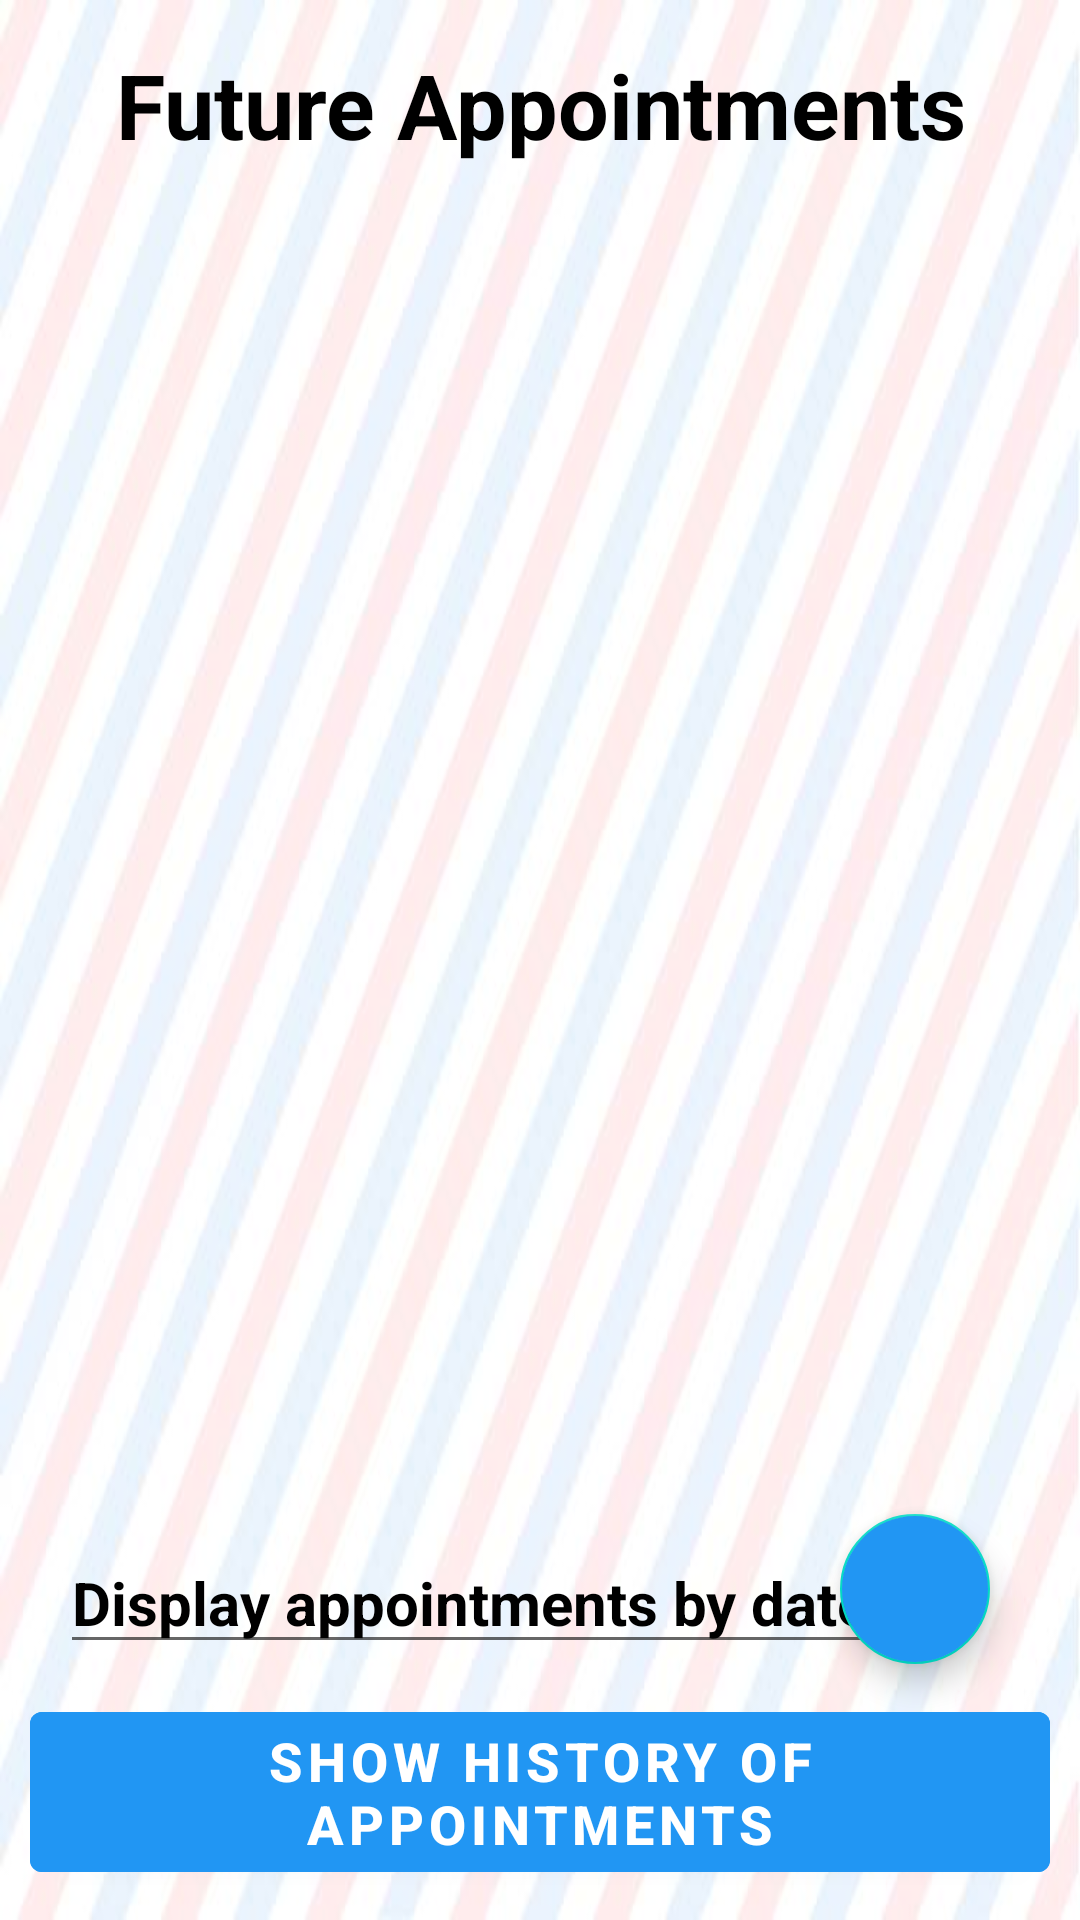

This screen was rendered from an Android layout file. Write that file and the resources it references.
<!-- AndroidManifest.xml: application theme Theme.FinalProject -->
<!-- res/layout/fragment_all_appointments.xml -->
<?xml version="1.0" encoding="utf-8"?>
<RelativeLayout xmlns:android="http://schemas.android.com/apk/res/android"
    xmlns:app="http://schemas.android.com/apk/res-auto"
    xmlns:tools="http://schemas.android.com/tools"
    android:layout_width="match_parent"
    android:layout_height="match_parent"
    android:background="@drawable/background_light"
    tools:context=".ui.AllAppointmentsFragment">

    <TextView
        android:id="@+id/no_appointments_text"
        android:layout_width="wrap_content"
        android:layout_height="wrap_content"
        android:layout_centerInParent="true"
        android:gravity="center"
        android:text="No future appointments at the moment."
        android:textAppearance="?android:attr/textAppearanceLarge"
        android:textColor="@color/black"
        android:visibility="gone" />

    <com.google.android.material.textview.MaterialTextView
        android:id="@+id/appointment_LBL_title"
        android:layout_width="match_parent"
        android:layout_height="@dimen/title_height"
        android:layout_marginTop="@dimen/margin_10"
        android:gravity="center"
        android:text="Future Appointments"
        android:textColor="@color/black"
        android:textSize="@dimen/text_size30"
        android:textStyle="bold" />

    <androidx.recyclerview.widget.RecyclerView
        android:id="@+id/main_LST_appointments"
        android:layout_width="match_parent"
        android:layout_height="0dp"
        android:layout_above="@id/edit_Date"
        android:layout_below="@id/appointment_LBL_title"
        android:layout_marginTop="@dimen/margin_5"
        tools:listitem="@layout/horisontal_appointment_item" />


    <EditText
        android:id="@+id/edit_Date"
        android:layout_width="wrap_content"
        android:layout_height="wrap_content"
        android:layout_above="@id/show_BTN_history"
        android:layout_marginStart="@dimen/margin_20"
        android:layout_marginTop="@dimen/margin_10"
        android:clickable="true"
        android:focusable="false"
        android:focusableInTouchMode="false"
        android:hint="Display appointments by date:"
        android:inputType="date"
        android:textColor="@color/black"
        android:textColorHint="@color/black"
        android:textSize="@dimen/text_size20"
        android:textStyle="bold" />

    <com.google.android.material.floatingactionbutton.FloatingActionButton
        android:id="@+id/show_BTN_all"
        android:layout_width="wrap_content"
        android:layout_height="wrap_content"
        android:layout_above="@id/show_BTN_history"
        android:layout_alignParentEnd="true"
        android:layout_marginTop="@dimen/margin_10"
        android:layout_marginEnd="@dimen/margin_30"
        android:backgroundTint="@color/blue_500"
        android:clickable="true"
        android:src="@drawable/refresh"
        app:fabCustomSize="50dp"
        app:maxImageSize="40dp" />


    <com.google.android.material.button.MaterialButton
        android:id="@+id/show_BTN_history"
        android:layout_width="match_parent"
        android:layout_height="wrap_content"
        android:layout_alignParentBottom="true"
        android:layout_margin="@dimen/margin_10"
        android:backgroundTint="@color/blue_500"
        android:text="Show history of appointments"
        android:textColor="@color/white"
        android:textSize="@dimen/text_size_18"
        android:textStyle="bold" />


</RelativeLayout>
<!-- res/layout/horisontal_appointment_item.xml (included above) -->
<?xml version="1.0" encoding="utf-8"?>
<androidx.constraintlayout.widget.ConstraintLayout xmlns:android="http://schemas.android.com/apk/res/android"
    xmlns:app="http://schemas.android.com/apk/res-auto"
    xmlns:tools="http://schemas.android.com/tools"
    android:layout_width="match_parent"
    android:layout_height="wrap_content"
    app:layout_constraintTop_toBottomOf="parent"
    app:layout_constraintTop_toTopOf="parent">

    <FrameLayout
        android:layout_width="match_parent"
        android:layout_height="wrap_content"
        android:layout_marginVertical="@dimen/margin_10"
        android:padding="5dp"
        android:layout_marginLeft="@dimen/margin_10"
        android:layout_marginRight="@dimen/margin_10"
        android:background="@drawable/cardview_border"
        app:layout_constraintStart_toStartOf="parent"
        app:layout_constraintTop_toBottomOf="parent"
        app:layout_constraintTop_toTopOf="parent">

        <androidx.cardview.widget.CardView
            android:id="@+id/line_CARD_data"
            android:layout_width="match_parent"
            android:layout_height="wrap_content"
            android:padding="2dp"
            android:elevation="@dimen/line_elevation"
            app:cardCornerRadius="@dimen/line_corner_radius"
            app:cardElevation="@dimen/line_elevation">



        <LinearLayout
                android:layout_width="match_parent"
                android:layout_height="match_parent"
                android:orientation="vertical">

                <com.google.android.material.textview.MaterialTextView
                    android:id="@+id/type_Service"
                    android:layout_width="match_parent"
                    android:layout_height="wrap_content"
                    android:layout_margin="5dp"
                    android:layout_weight="1"
                    android:gravity="center"
                    android:maxLines="1"
                    android:textSize="@dimen/size_table"
                    android:textStyle="bold"
                    tools:text="type service" />

                <com.google.android.material.textview.MaterialTextView
                    android:id="@+id/service_details"
                    android:layout_width="match_parent"
                    android:layout_height="wrap_content"
                    android:layout_margin="5dp"
                    android:layout_weight="1"
                    android:gravity="center"
                    android:maxLines="3"
                    android:textSize="@dimen/text_size_18"
                    tools:text="description" />


                <com.google.android.material.button.MaterialButton
                    android:id="@+id/cancel_BTN"
                    android:layout_width="@dimen/size_btn"
                    android:layout_height="wrap_content"
                    android:layout_gravity="center_horizontal"
                    android:backgroundTint="@color/red"
                    android:gravity="center"
                    android:text="Cancel Appointment"
                    android:textColor="@android:color/white"
                    app:cornerRadius="20dp" />

                <com.google.android.material.textview.MaterialTextView
                    android:id="@+id/service_price"
                    android:layout_width="200dp"
                    android:layout_height="wrap_content"
                    android:layout_gravity="center_horizontal"
                    android:layout_margin="@dimen/margin_5"
                    android:layout_weight="1"
                    android:gravity="center"
                    android:maxLines="1"
                    android:textSize="@dimen/text_size20"
                    android:textStyle="bold"
                    tools:text="price" />
            </LinearLayout>
        </androidx.cardview.widget.CardView>
    </FrameLayout>


</androidx.constraintlayout.widget.ConstraintLayout>
<!-- resources referenced by this layout -->
<resources>
  <color name="black">#FF000000</color>
  <color name="blue_500">#2196F3</color>
  <color name="red">#D50000</color>
  <color name="white">#FFFFFFFF</color>
  <dimen name="line_corner_radius">15dp</dimen>
  <dimen name="line_elevation">10dp</dimen>
  <dimen name="margin_10">10dp</dimen>
  <dimen name="margin_20">20dp</dimen>
  <dimen name="margin_30">30dp</dimen>
  <dimen name="margin_5">5dp</dimen>
  <dimen name="size_btn">150dp</dimen>
  <dimen name="size_table">25sp</dimen>
  <dimen name="text_size20">20sp</dimen>
  <dimen name="text_size30">30sp</dimen>
  <dimen name="text_size_18">18dp</dimen>
  <dimen name="title_height">50dp</dimen>
  <!-- drawable background_light: jpg bitmap (drawable, 46779 bytes) -->
  <style name="Theme.FinalProject" parent="Theme.MaterialComponents.DayNight.DarkActionBar">
          
          <item name="colorPrimary">@color/blue_500</item>
          <item name="colorPrimaryVariant">@color/blue_700</item> 
          <item name="colorOnPrimary">@color/white</item>
          
          <item name="colorSecondary">@color/teal_200</item> 
          <item name="colorSecondaryVariant">@color/teal_700</item> 
          <item name="colorOnSecondary">@color/white</item> 
          
          <item name="android:statusBarColor">?attr/colorPrimaryVariant</item>
          
          <item name="android:textColor">@color/black</item>  
  
      </style>
  <color name="blue_700">#1976d2</color>
  <color name="teal_200">#FF03DAC5</color>
  <color name="teal_700">#FF018786</color>
</resources>
